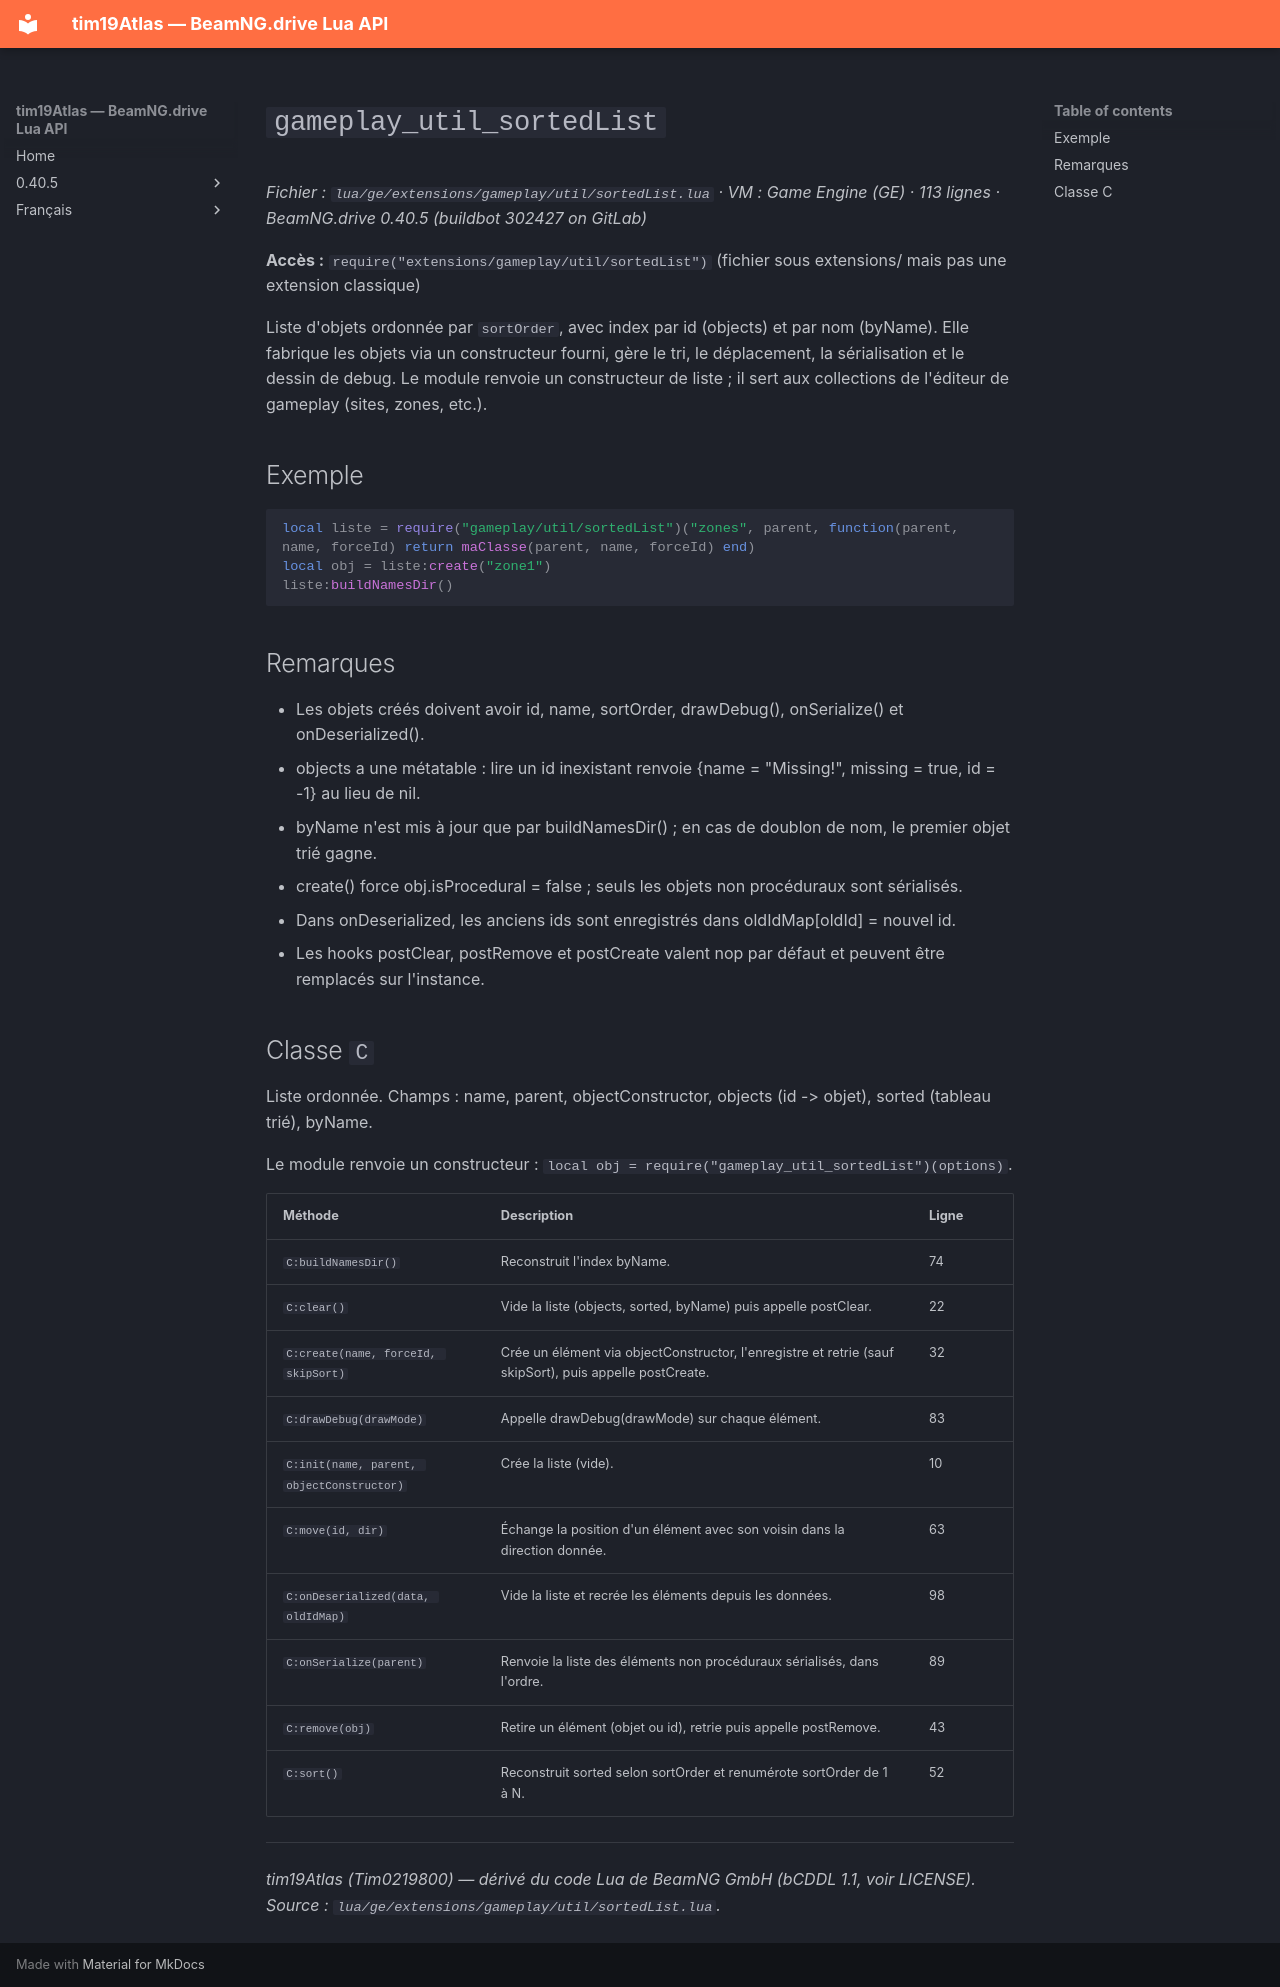

repository: Tim0219800/beamng-lua-atlas · page: fr/0.40.5/ge/extensions/gameplay/util/sortedList.html · generator: mkdocs

# `gameplay_util_sortedList`

*Fichier : `lua/ge/extensions/gameplay/util/sortedList.lua` · VM : Game Engine (GE) · 113 lignes · BeamNG.drive 0.40.5 (buildbot 302427 on GitLab)*

**Accès :** `require("extensions/gameplay/util/sortedList")` (fichier sous extensions/ mais pas une extension classique)

Liste d'objets ordonnée par `sortOrder`, avec index par id (objects) et par nom (byName). Elle fabrique les objets via un constructeur fourni, gère le tri, le déplacement, la sérialisation et le dessin de debug. Le module renvoie un constructeur de liste ; il sert aux collections de l'éditeur de gameplay (sites, zones, etc.).

## Exemple

```lua
local liste = require("gameplay/util/sortedList")("zones", parent, function(parent, name, forceId) return maClasse(parent, name, forceId) end)
local obj = liste:create("zone1")
liste:buildNamesDir()
```

## Remarques

- Les objets créés doivent avoir id, name, sortOrder, drawDebug(), onSerialize() et onDeserialized().
- objects a une métatable : lire un id inexistant renvoie {name = "Missing!", missing = true, id = -1} au lieu de nil.
- byName n'est mis à jour que par buildNamesDir() ; en cas de doublon de nom, le premier objet trié gagne.
- create() force obj.isProcedural = false ; seuls les objets non procéduraux sont sérialisés.
- Dans onDeserialized, les anciens ids sont enregistrés dans oldIdMap[oldId] = nouvel id.
- Les hooks postClear, postRemove et postCreate valent nop par défaut et peuvent être remplacés sur l'instance.

## Classe `C`

Liste ordonnée. Champs : name, parent, objectConstructor, objects (id -> objet), sorted (tableau trié), byName.

Le module renvoie un constructeur : `local obj = require("gameplay_util_sortedList")(options)`.

| Méthode | Description | Ligne |
|---|---|---|
| `C:buildNamesDir()` | Reconstruit l'index byName. | 74 |
| `C:clear()` | Vide la liste (objects, sorted, byName) puis appelle postClear. | 22 |
| `C:create(name, forceId, skipSort)` | Crée un élément via objectConstructor, l'enregistre et retrie (sauf skipSort), puis appelle postCreate. | 32 |
| `C:drawDebug(drawMode)` | Appelle drawDebug(drawMode) sur chaque élément. | 83 |
| `C:init(name, parent, objectConstructor)` | Crée la liste (vide). | 10 |
| `C:move(id, dir)` | Échange la position d'un élément avec son voisin dans la direction donnée. | 63 |
| `C:onDeserialized(data, oldIdMap)` | Vide la liste et recrée les éléments depuis les données. | 98 |
| `C:onSerialize(parent)` | Renvoie la liste des éléments non procéduraux sérialisés, dans l'ordre. | 89 |
| `C:remove(obj)` | Retire un élément (objet ou id), retrie puis appelle postRemove. | 43 |
| `C:sort()` | Reconstruit sorted selon sortOrder et renumérote sortOrder de 1 à N. | 52 |

---
*tim19Atlas (Tim0219800) — dérivé du code Lua de BeamNG GmbH (bCDDL 1.1, voir LICENSE). Source : `lua/ge/extensions/gameplay/util/sortedList.lua`.*
